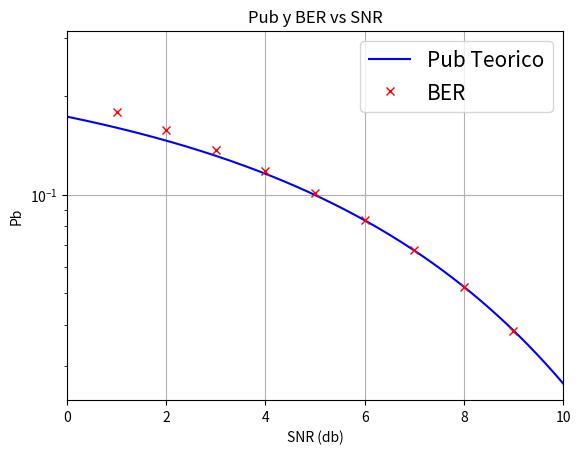

Write the Python code that produced this figure. (Note: this script raises an exception after producing the figure.)
# -*- coding: utf-8 -*-

# se importan las librerias necesarias
import numpy as np
import matplotlib.pyplot as plt
import math
from sympy.combinatorics.graycode import GrayCode

#%%

#se cierran las ventanas abiertas
plt.close('all')

#funcion Q
def Q(x):
    a=0.5-0.5*math.erf(x/math.sqrt(2))
    return a

#funcion para hallar varianza del caso polar y snr
def db_snr(db,M,N,Ac):
    snr=pow(10,db/10)  
    aa=(M**2-1)/3   
    varianza_ruido=(Ac*aa)/(2*snr*N)
    return snr, varianza_ruido

#creacion de los valores aleatorios
num_valores=100000*3
cadena_bits=np.random.randint(2, size=num_valores)
Ac=1

cadena_str=''
for x in cadena_bits:
    cadena_str=cadena_str+str(x)
cadena_bits=cadena_str


#creacion de tabla gray y tabla polar
n=3#numero de bits 
M=2**n #se halla el valor de M

lista_gray=list(GrayCode(n).generate_gray()) #se genera una lista tabla gray de n bits
corri=0
ak=np.zeros(int(len(cadena_bits)/n))
tabla_polar=np.arange(-M+1,M,2)          #tabla polar para el caso polar

for x in range(int(len(cadena_bits)/n)):
    ak[x]=tabla_polar[int(lista_gray.index(cadena_bits[corri:corri+n]))] 
    corri=corri+n

sh_demo=ak*Ac

#datos de creacion de los BER
min_ber=1
max_ber=10
salto_ber=1

ber_ejex=np.arange(min_ber,max_ber,salto_ber)
ber_ejey=[]
sh_ruido=[]

#se agrega el ruido al SH
for x in ber_ejex:
    snr_ber,var_ber=db_snr(x,M,n,Ac)
    desv_ber=np.sqrt(var_ber)
    
    sh_ruido.append(sh_demo+np.random.normal(0,desv_ber,len(ak)))
    
#bloque cuantizador para aproximacion de valores segun umbral
cuantizador=[]
for x in range(len(sh_ruido)):
    cadenacua=[]
    for y in range(len(ak)):
        if sh_ruido[x][y]<-6*Ac:
            cadenacua.append(-7)
        elif sh_ruido[x][y]<-4*Ac:
            cadenacua.append(-5)
        elif sh_ruido[x][y]<-2*Ac:
            cadenacua.append(-3)
        elif sh_ruido[x][y]<0:
            cadenacua.append(-1)
        elif sh_ruido[x][y]<2*Ac:
            cadenacua.append(1)
        elif sh_ruido[x][y]<4*Ac:
            cadenacua.append(3)
        elif sh_ruido[x][y]<6*Ac:
            cadenacua.append(5)
        else:
            cadenacua.append(7)
    cuantizador.append(cadenacua)


#convertidor de datos
array_salida=[]
for x in range(len(cuantizador)):
    cadena_salida=''
    for y in range(len(ak)):
        cadena_salida=cadena_salida+lista_gray[np.where(tabla_polar==cuantizador[x][y])[0][0]]
    array_salida.append(cadena_salida)
    
#se halla el ber
for x in range(len(sh_ruido)):
    error=0
    for y in range(len(cadena_bits)):
        if int(array_salida[x][y]) != int(cadena_bits[y]):
              error=error+1         
    ber_ejey.append(error/len(cadena_bits))
    
    
#Pub teorico
snr_t=np.linspace(0,10,1500)
raiz=np.sqrt(snr_t)
Pu=[]
for x in snr_t:
    Pu.append(((2/n)*(1-1/M))*Q(np.sqrt(((6*n)/(M**2-1))*x)))
    
snr_tdb=10*np.log10(snr_t)


#Se grafican los BER y la curva teorica
plt.figure(1)
plt.plot(snr_tdb,Pu,'b',ber_ejex,ber_ejey,'rx')#,snr_tdb,funQ
plt.legend(('Pub Teorico','BER'),prop={'size':15})
plt.title("Pub y BER vs SNR")
plt.xlabel("SNR (db)")
plt.ylabel("Pb")
plt.yscale('log')
plt.xlim((0,10))
plt.grid(True)






#%%%%%%%%%%% ASK - ON OFF y POLAR
def codificadorConv212(mensaje):
    mj1=0
    mj2=0
    X=""
    for bit in mensaje:
        xprima = mj2^mj1^int(bit)
        x2prima = mj2^int(bit)
        X+=str(xprima)+str(x2prima)
        mj2 = mj1
        mj1 = int(bit)
    return X

def bits_diff_num(num_1,num_2):
    count=0;
    for i in range(0,len(num_1),1):
        if num_1[i]!=num_2[i]:
            count=count+1
    return count
 
def viterbi(obs, start_metric, state_machine):
    #Trellis structure
    V = [{}]
    for st in state_machine:
        # Calculating the probability of both initial possibilities for the first observation
        V[0][st] = {"metric": start_metric[st]}
    #for t>0
    for t in range(1, len(obs)+1):
        V.append({})
        for st in state_machine:
            #Check for smallest bit difference from possible previous paths, adding with previous metric
            prev_st = state_machine[st]['b1']['prev_st']
            first_b_metric = V[(t-1)][prev_st]["metric"] + bits_diff_num(state_machine[st]['b1']['out_b'], obs[t - 1])
            prev_st = state_machine[st]['b2']['prev_st']
            second_b_metric = V[(t - 1)][prev_st]["metric"] + bits_diff_num(state_machine[st]['b2']['out_b'], obs[t - 1])
            #print(state_machine[st]['b1']['out_b'],obs[t - 1],t)
            if first_b_metric > second_b_metric:
                V[t][st] = {"metric" : second_b_metric,"branch":'b2'}
            else:
                V[t][st] = {"metric": first_b_metric, "branch": 'b1'}
    smaller = min(V[len(obs)-1][st]["metric"] for st in state_machine)    
    #traceback the path on smaller metric on last trellis column
    decoded = ""
    for st in state_machine:
        if V[len(obs)][st]["metric"] <= smaller:
            source_state = st
            for t in range(len(obs),0,-1):
                print(t)
                branch = V[t][source_state]["branch"]
                decoded+=str(state_machine[source_state][branch]['input_b'])
                source_state = state_machine[source_state][branch]['prev_st']
            print(state_machine[source_state][branch]['input_b'])
    return decoded[-1::-1]

#se cierran las ventanas abiertas
plt.close('all')

#funcion Q
def Q(x):
    a=0.5-0.5*math.erf(x/math.sqrt(2))
    return a

#funcion para hallar varianza del caso polar y snr
def db_snr(db,M,N,Ac):
    snr=pow(10,db/10)  
    aa=(M**2-1)/3   
    varianza_ruido=(Ac*aa)/(2*snr*N)
    return snr, varianza_ruido

#creacion de los valores aleatorios
num_valores=10
cadena_bits=np.random.randint(2, size=num_valores)
Ac=1

cadena_str=''
for x in cadena_bits:
    cadena_str=cadena_str+str(x)
cadena_bits=cadena_str

cadena_bits=codificadorConv212(cadena_bits)
#creacion de tabla gray y tabla polar
n=3#numero de bits 
M=2**n #se halla el valor de M

lista_gray=list(GrayCode(n).generate_gray()) #se genera una lista tabla gray de n bits
corri=0
ak=np.zeros(int(len(cadena_bits)/n))
tabla_polar=np.arange(-M+1,M,2)          #tabla polar para el caso polar

for x in range(int(len(cadena_bits)/n)):
    ak[x]=tabla_polar[int(lista_gray.index(cadena_bits[corri:corri+n]))] 
    corri=corri+n

sh_demo=ak*Ac

#datos de creacion de los BER
min_ber=1
max_ber=10
salto_ber=1

ber_ejex=np.arange(min_ber,max_ber,salto_ber)
ber_ejey=[]
sh_ruido=[]

#se agrega el ruido al SH
for x in ber_ejex:
    snr_ber,var_ber=db_snr(x,M,n,Ac)
    desv_ber=np.sqrt(var_ber)
    
    sh_ruido.append(sh_demo+np.random.normal(0,desv_ber,len(ak)))
    
#bloque cuantizador para aproximacion de valores segun umbral
cuantizador=[]
for x in range(len(sh_ruido)):
    cadenacua=[]
    for y in range(len(ak)):
        if sh_ruido[x][y]<-6*Ac:
            cadenacua.append(-7)
        elif sh_ruido[x][y]<-4*Ac:
            cadenacua.append(-5)
        elif sh_ruido[x][y]<-2*Ac:
            cadenacua.append(-3)
        elif sh_ruido[x][y]<0:
            cadenacua.append(-1)
        elif sh_ruido[x][y]<2*Ac:
            cadenacua.append(1)
        elif sh_ruido[x][y]<4*Ac:
            cadenacua.append(3)
        elif sh_ruido[x][y]<6*Ac:
            cadenacua.append(5)
        else:
            cadenacua.append(7)
    cuantizador.append(cadenacua)


#convertidor de datos
array_salida=[]
for x in range(len(cuantizador)):
    cadena_salida=''
    for y in range(len(ak)):
        cadena_salida=cadena_salida+lista_gray[np.where(tabla_polar==cuantizador[x][y])[0][0]]
    array_salida.append(cadena_salida)

start_metric = {'zero':0,'one': 10, 'two': 10,'three':10}
state_machine = {
    #current state, possible branches, branch information
    'zero': {'b1': {'out_b':"11",'prev_st': 'three','input_b':0},
             'b2': {'out_b':"00",'prev_st': 'zero','input_b':0}},
    'one': {'b1': {'out_b': "00", 'prev_st': 'three', 'input_b': 1},
             'b2': {'out_b': "11", 'prev_st': 'zero', 'input_b': 1}},
    'two': {'b1': {'out_b': "01", 'prev_st': 'one', 'input_b': 1},
             'b2': {'out_b': "10", 'prev_st': 'two', 'input_b': 1}},
    'three': {'b1': {'out_b': "10", 'prev_st': 'one', 'input_b': 0},
             'b2': {'out_b': "01", 'prev_st': 'two', 'input_b': 0}},
}

array_decod = []
for codificado in array_salida:
    obs = [codificado[i:i+2] for i in range(0,len(codificado),2)]
    array_decod.append(viterbi(obs,start_metric,state_machine))
#se halla el ber
for x in range(len(sh_ruido)):
    error=0
    for y in range(len(cadena_bits)):
        if int(array_decod[x][y]) != int(cadena_bits[y]):
              error=error+1         
    ber_ejey.append(error/len(cadena_bits))
    
    
#Pub teorico
snr_t=np.linspace(0,10,1500)
raiz=np.sqrt(snr_t)
Pu=[]
for x in snr_t:
    Pu.append(((2/n)*(1-1/M))*Q(np.sqrt(((6*n)/(M**2-1))*x)))
    
snr_tdb=10*np.log10(snr_t)


#Se grafican los BER y la curva teorica
plt.figure(1)
plt.plot(snr_tdb,Pu,'b',ber_ejex,ber_ejey,'rx')#,snr_tdb,funQ
plt.legend(('Pub Teorico','BER'),prop={'size':15})
plt.title("Pub y BER vs SNR")
plt.xlabel("SNR (db)")
plt.ylabel("Pb")
plt.yscale('log')
plt.xlim((0,10))
plt.grid(True)


"011101101001111011"
"00110110100111001110"


    
